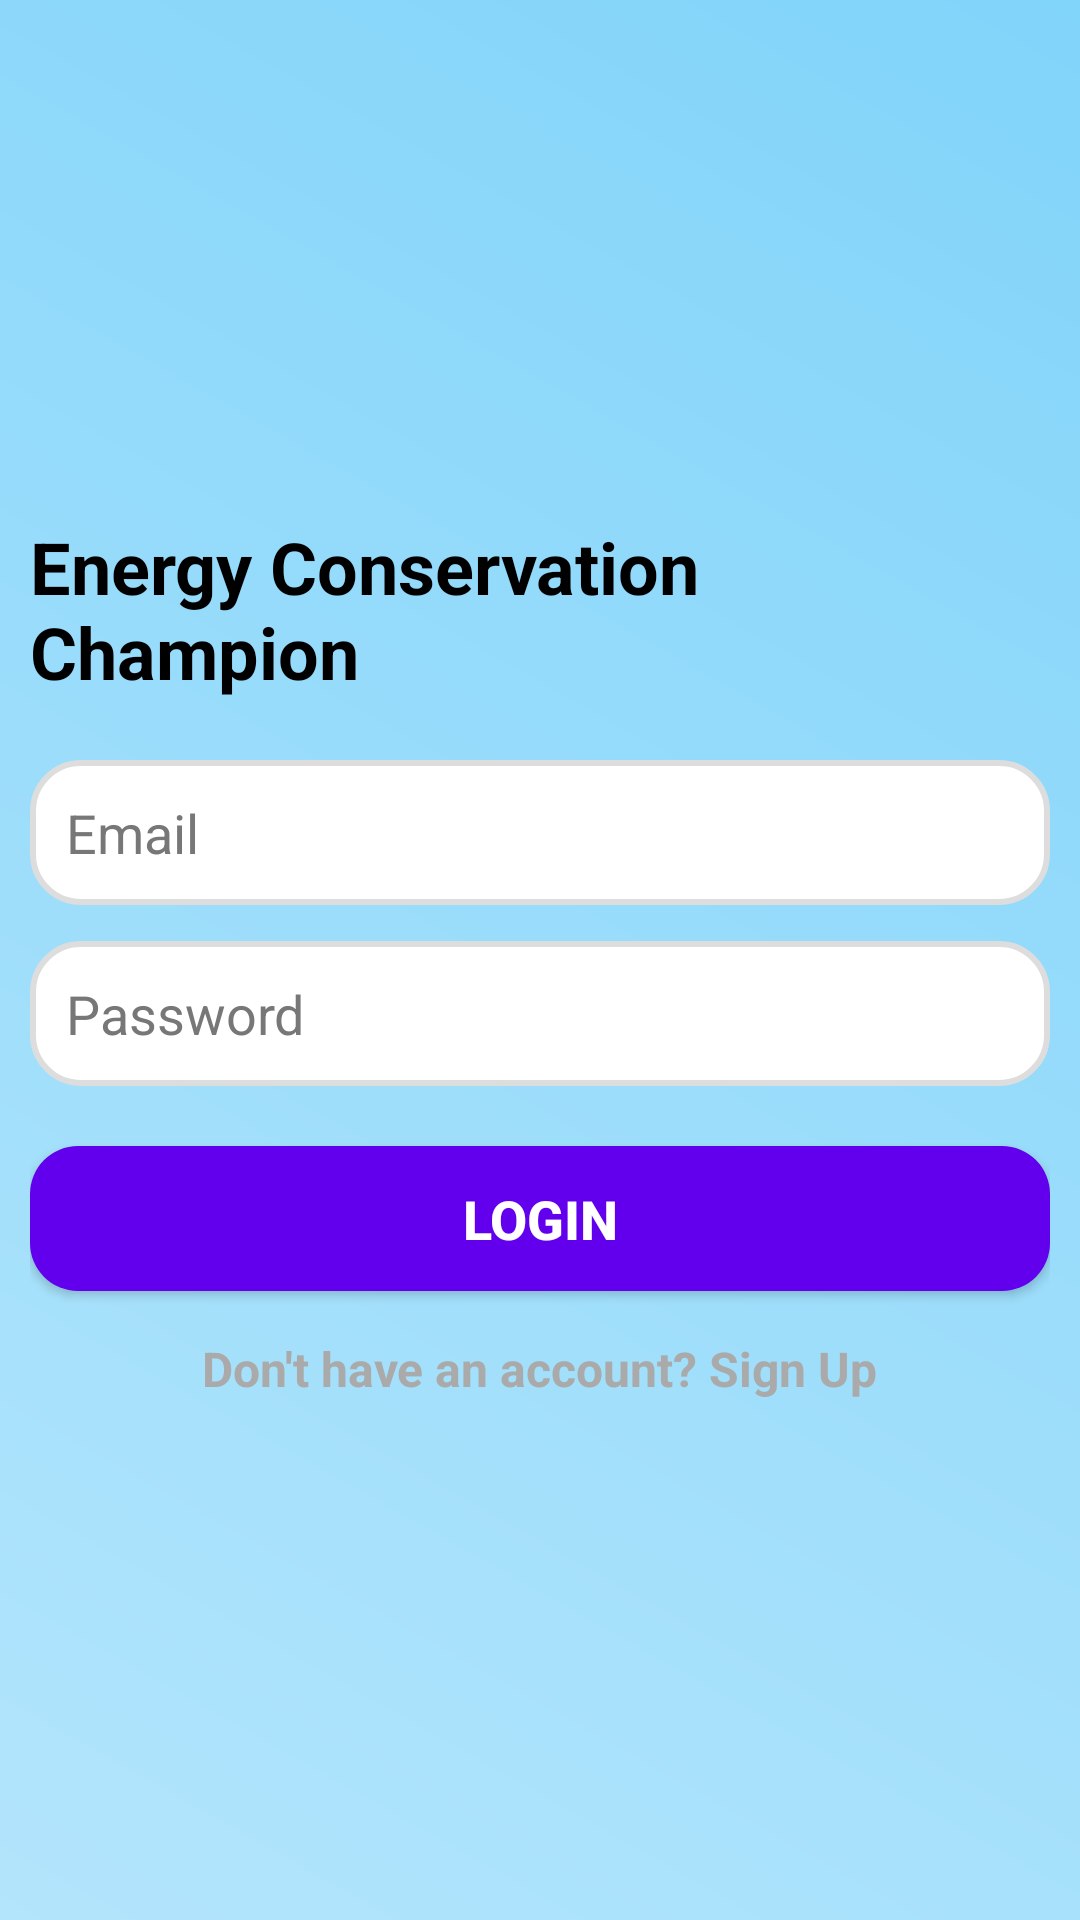

Layout XML and referenced resources for this Android screen:
<!-- AndroidManifest.xml: application theme Theme.Energyapp -->
<!-- res/layout/activity_main.xml -->
<?xml version="1.0" encoding="utf-8"?>
<LinearLayout xmlns:android="http://schemas.android.com/apk/res/android"
    android:layout_width="match_parent"
    android:layout_height="match_parent"
    android:gravity="center"
    android:orientation="vertical"
    android:padding="10dp"
    android:background="@drawable/gradient_bg">

    
    <LinearLayout
        android:layout_width="wrap_content"
        android:layout_height="wrap_content"
        android:orientation="horizontal"
        android:gravity="center_vertical"
        android:paddingBottom="20dp">

        <TextView
            android:layout_width="wrap_content"
            android:layout_height="wrap_content"
            android:text="Energy Conservation Champion"
            android:textSize="24sp"
            android:textStyle="bold"
            android:textColor="@color/black"
            android:paddingEnd="8dp"/>

        <ImageView
            android:layout_width="28dp"
            android:layout_height="28dp"
            android:src="@drawable/mainimg"
            android:contentDescription="Energy Icon"/>
    </LinearLayout>


    <EditText
        android:id="@+id/emailLogin"
        android:layout_width="match_parent"
        android:layout_height="wrap_content"
        android:hint="Email"
        android:inputType="textEmailAddress"
        android:background="@drawable/input_bg"
        android:padding="12dp"
        android:textColor="#000000"
        android:textColorHint="#777777"/>

    <EditText
        android:id="@+id/passwordLogin"
        android:layout_width="match_parent"
        android:layout_height="wrap_content"
        android:hint="Password"
        android:inputType="textPassword"
        android:background="@drawable/input_bg"
        android:padding="12dp"
        android:textColor="#000000"
        android:textColorHint="#777777"
        android:layout_marginTop="12dp"/>

    <Button
        android:id="@+id/btnLogin"
        android:layout_width="match_parent"
        android:layout_height="wrap_content"
        android:text="Login"
        android:textSize="18sp"
        android:textStyle="bold"
        android:background="@drawable/button_bg"
        android:textColor="#FFFFFF"
        android:layout_marginTop="20dp"
        android:padding="12dp"/>

    <TextView
        android:id="@+id/txtSignup"
        android:layout_width="wrap_content"
        android:layout_height="wrap_content"
        android:text="Don't have an account? Sign Up"
        android:textColor="@android:color/darker_gray"
        android:textSize="16sp"
        android:layout_marginTop="15dp"
        android:textStyle="bold"
        android:clickable="true"
        android:focusable="true" />
</LinearLayout>
<!-- resources referenced by this layout -->
<resources>
  <!-- drawable button_bg (drawable) -->
  <?xml version="1.0" encoding="utf-8"?>
  <selector xmlns:android="http://schemas.android.com/apk/res/android">
      <item android:state_pressed="true">
          <shape>
              <corners android:radius="16dp"/>
              <solid android:color="#3700B3"/>
          </shape>
      </item>
      <item>
          <shape>
              <corners android:radius="16dp"/>
              <solid android:color="#6200EE"/>
          </shape>
      </item>
  </selector>
  <!-- drawable gradient_bg (drawable) -->
  <?xml version="1.0" encoding="utf-8"?>
  <layer-list xmlns:android="http://schemas.android.com/apk/res/android">
      <item>
          <shape android:shape="rectangle">
              <gradient
                  android:angle="45"
                  android:startColor="#B3E5FC"
                  android:endColor="#81D4FA"
                  android:type="linear"/>
          </shape>
      </item>
  </layer-list>
  <!-- drawable input_bg (drawable) -->
  <?xml version="1.0" encoding="utf-8"?>
  <shape xmlns:android="http://schemas.android.com/apk/res/android"
      android:shape="rectangle">
      <corners android:radius="16dp"/>
      <solid android:color="#FFFFFF"/>
      <padding android:left="10dp" android:right="10dp"/>
      <stroke android:width="2dp" android:color="#DDDDDD"/>
  </shape>
  <!-- drawable mainimg: png bitmap (drawable, 23112 bytes) -->
  <style name="Theme.Energyapp" parent="Theme.MaterialComponents.DayNight.DarkActionBar">
          
          <item name="colorPrimary">@color/purple_500</item>
          <item name="colorPrimaryVariant">@color/purple_700</item>
          <item name="colorOnPrimary">@color/white</item>
          
          <item name="colorSecondary">@color/teal_200</item>
          <item name="colorSecondaryVariant">@color/teal_700</item>
          <item name="colorOnSecondary">@color/black</item>
          
          <item name="android:statusBarColor">?attr/colorPrimaryVariant</item>
          
      </style>
  <!-- not gathered from this repository: default colours our renderer supplied (Android Studio template values) -->
  <color name="purple_500">#FF6200EE</color>
  <color name="purple_700">#FF3700B3</color>
  <color name="teal_200">#FF03DAC5</color>
  <color name="teal_700">#FF018786</color>
  <color name="black">#FF000000</color>
  <color name="white">#FFFFFFFF</color>
</resources>
